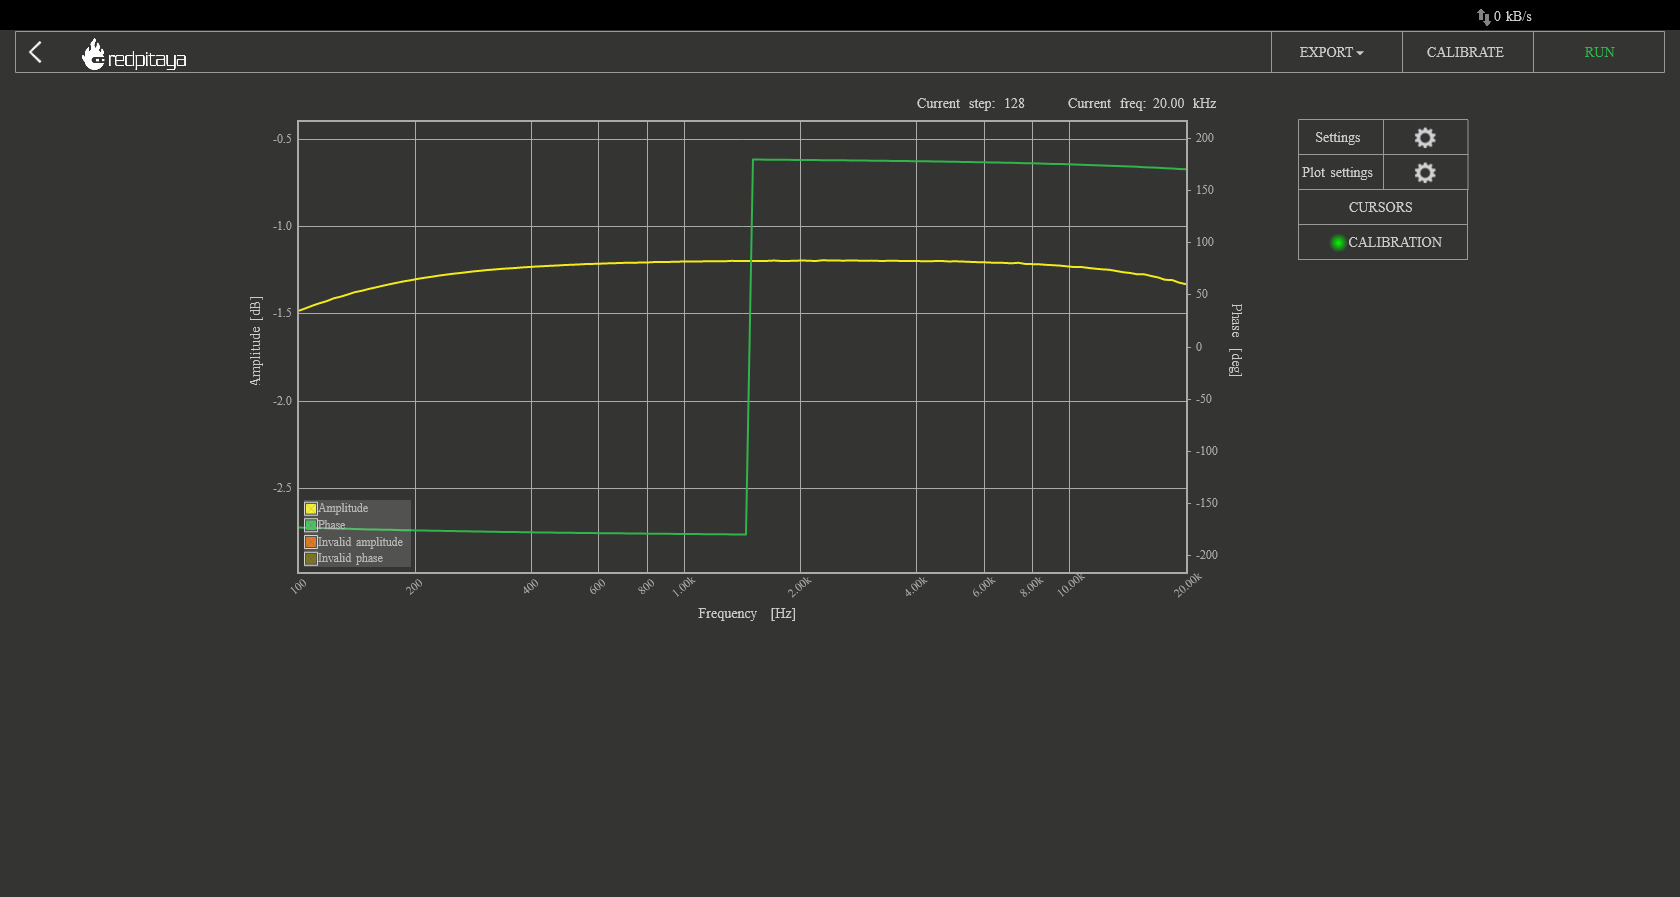

Source data for this figure (header and first rows):
Frequency [Hz], Amplitude [dB], Phase [deg]
100, -1.482, -173.1
104.3, -1.468, -173.4
108.7, -1.452, -173.6
113.3, -1.439, -173.8
118.2, -1.427, -173.9
123.2, -1.411, -174.1
128.4, -1.402, -174.3
133.9, -1.389, -174.5
139.6, -1.376, -174.7
145.6, -1.368, -174.8
151.8, -1.358, -175
158.2, -1.349, -175.2
165, -1.339, -175.3
172, -1.331, -175.4
179.3, -1.322, -175.6
187, -1.314, -175.7
194.9, -1.308, -175.9
203.2, -1.3, -176
211.9, -1.294, -176.1
220.9, -1.288, -176.3
230.3, -1.281, -176.4
240.2, -1.276, -176.5
250.4, -1.271, -176.6
261, -1.267, -176.8
272.2, -1.262, -176.9
283.8, -1.257, -177
295.9, -1.253, -177.1
308.5, -1.249, -177.2
321.6, -1.246, -177.3
335.3, -1.243, -177.4
349.6, -1.24, -177.5
364.5, -1.238, -177.6
380, -1.234, -177.7
396.2, -1.232, -177.8
413.1, -1.229, -177.9
430.7, -1.227, -178
449, -1.225, -178.1
468.1, -1.223, -178.1
488.1, -1.221, -178.2
508.9, -1.219, -178.3
530.6, -1.218, -178.4
553.2, -1.215, -178.5
576.7, -1.214, -178.5
601.3, -1.213, -178.6
626.9, -1.211, -178.7
653.6, -1.21, -178.7
681.5, -1.209, -178.8
710.5, -1.208, -178.9
740.8, -1.208, -179
772.3, -1.206, -179
805.2, -1.206, -179.1
839.5, -1.203, -179.2
875.3, -1.203, -179.2
912.6, -1.203, -179.3
951.5, -1.202, -179.3
992, -1.2, -179.4
1034, -1.2, -179.5
1078, -1.201, -179.5
1124, -1.199, -179.6
1172, -1.199, -179.6
... 68 more rows
